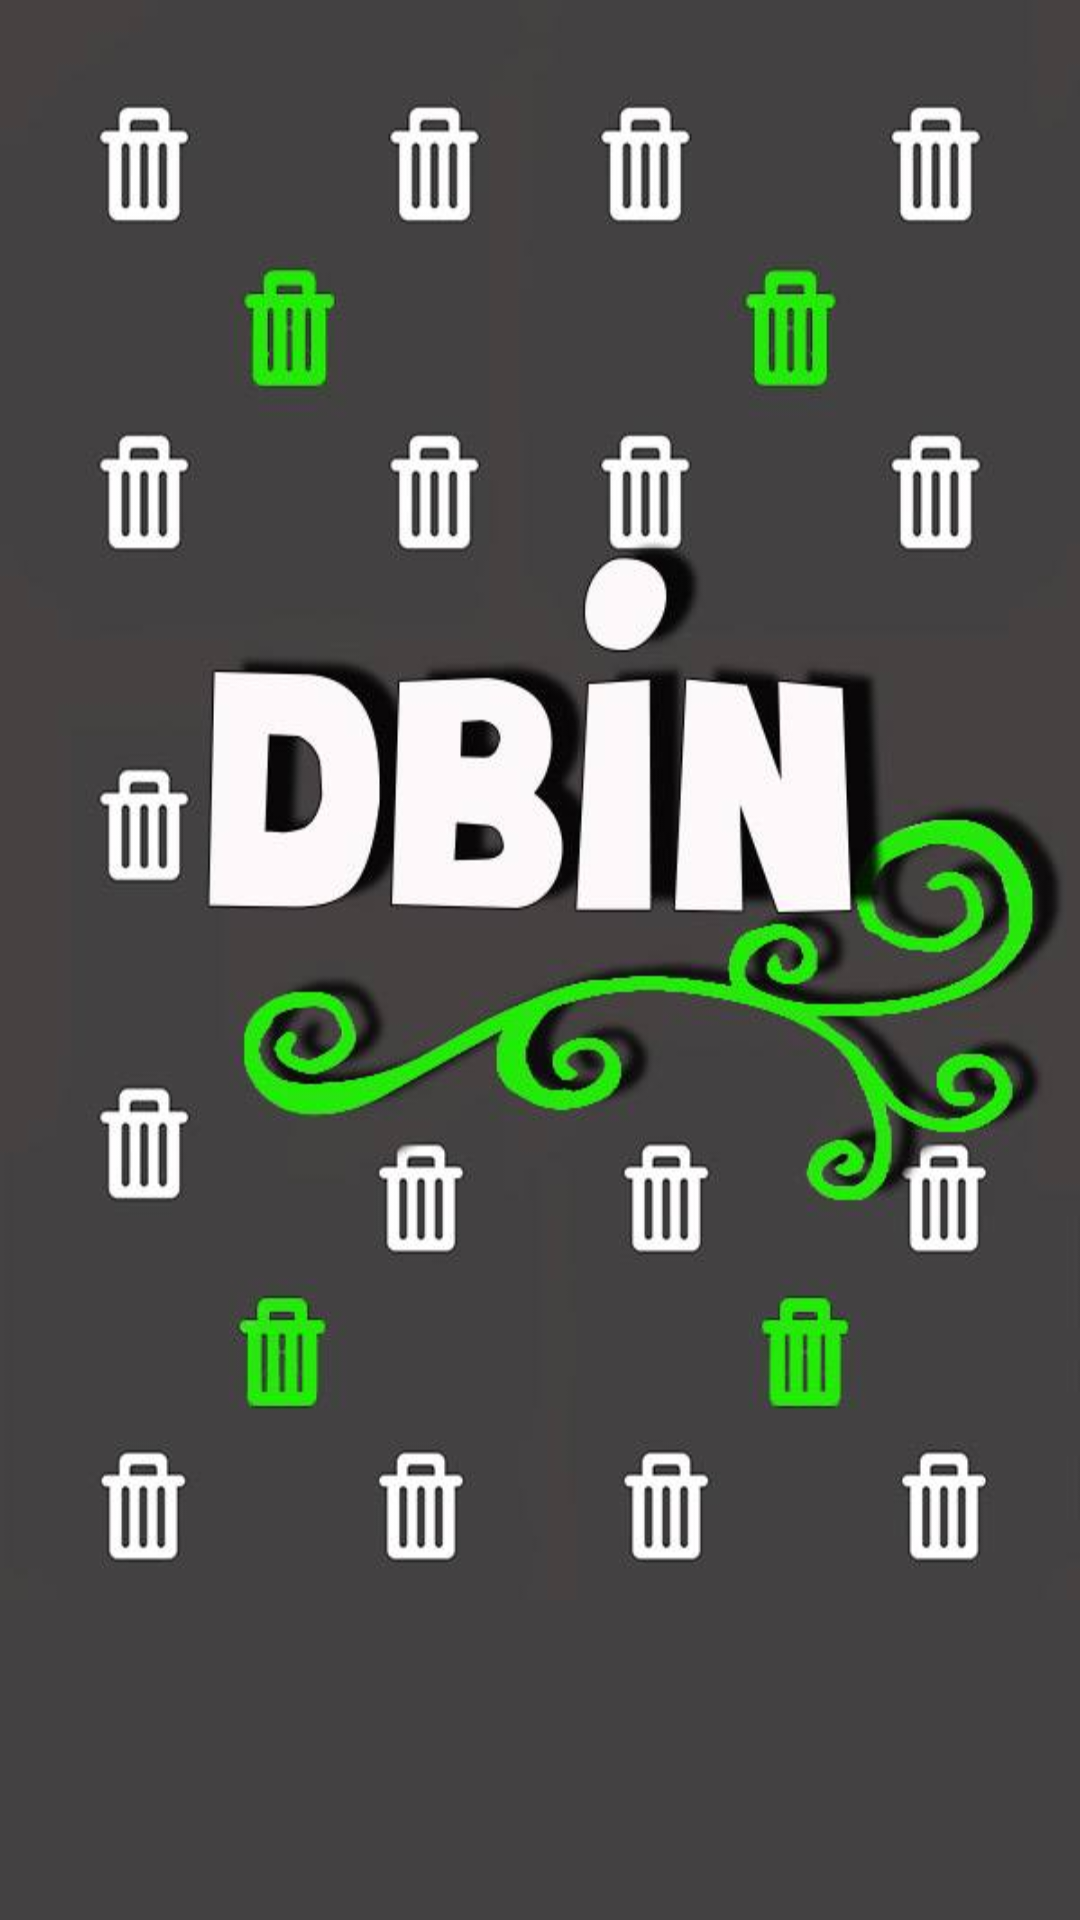

This screen was rendered from an Android layout file. Write that file and the resources it references.
<!-- AndroidManifest.xml: application theme AppTheme -->
<!-- res/layout/activity_splash_screen.xml -->
<RelativeLayout xmlns:android="http://schemas.android.com/apk/res/android"
    xmlns:tools="http://schemas.android.com/tools" android:layout_width="match_parent"
    android:layout_height="match_parent" android:paddingLeft="@dimen/activity_horizontal_margin"
    android:paddingRight="@dimen/activity_horizontal_margin"
    android:paddingTop="@dimen/activity_vertical_margin"
    android:paddingBottom="@dimen/activity_vertical_margin" tools:context=".SplashScreen"
    android:background="#434142">

    <ImageView
        android:layout_width="wrap_content"
        android:layout_height="wrap_content"
        android:src="@mipmap/flash_screen"
        android:scaleType="fitXY"/>

</RelativeLayout>
<!-- resources referenced by this layout -->
<resources>
  <!-- mipmap flash_screen: jpg bitmap (mipmap-hdpi, 36626 bytes) -->
  <style name="AppTheme" parent="Theme.AppCompat.Light.DarkActionBar">
          
      </style>
</resources>
